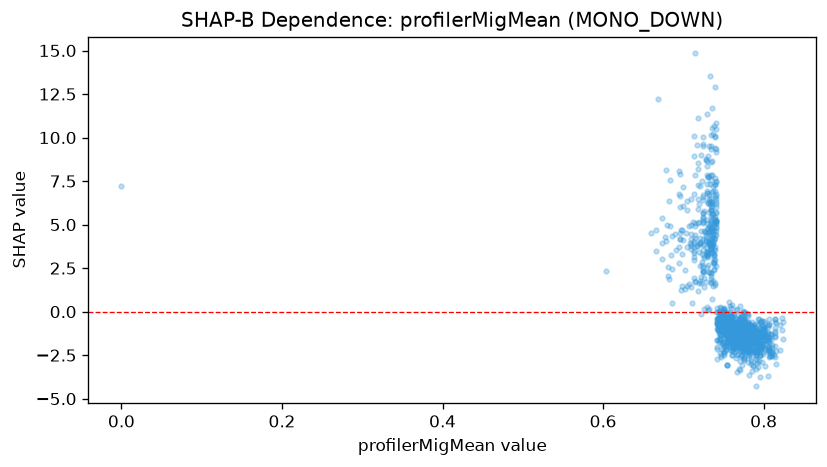

Source data for this figure (header and first rows):
feature_value, shap_value
0.0, 7.236
0.603, 2.36
0.668, 12.23
0.715, 5.076
0.718, 7.287
0.73, 4.733
0.73, 3.363
0.749, -1.804
0.757, -1.553
0.757, -1.483
0.767, -1.542
0.758, -0.4116
0.758, -2.212
0.784, -1.591
0.787, -1.642
0.779, -1.382
0.79, -1.332
0.793, -2.158
0.793, -1.228
0.809, -2.472
0.806, -1.433
0.814, -1.212
0.814, -0.4509
0.798, -0.5502
0.798, -1.334
0.8, -2.127
0.8, -1.049
0.8, -1.446
0.787, -1.183
0.787, -1.525
0.779, -1.108
0.772, -1.419
0.761, -0.513
0.777, -0.001973
0.777, -0.4801
0.762, -0.9565
0.734, 3.619
0.734, 5.481
0.734, 3.819
0.74, 5.122
0.738, 3.263
0.749, -0.6456
0.749, -0.6969
0.757, -0.3391
0.757, -1.097
0.76, -0.5775
0.76, -0.9993
0.762, -1.81
0.762, -1.053
0.764, -1.985
0.788, -1.4
0.786, -1.394
0.791, -1.114
0.8, -1.404
0.795, -1.174
0.789, -1.253
0.789, -0.8778
0.789, -1.273
0.793, -1.687
0.804, -1.436
... 1,330 more rows
